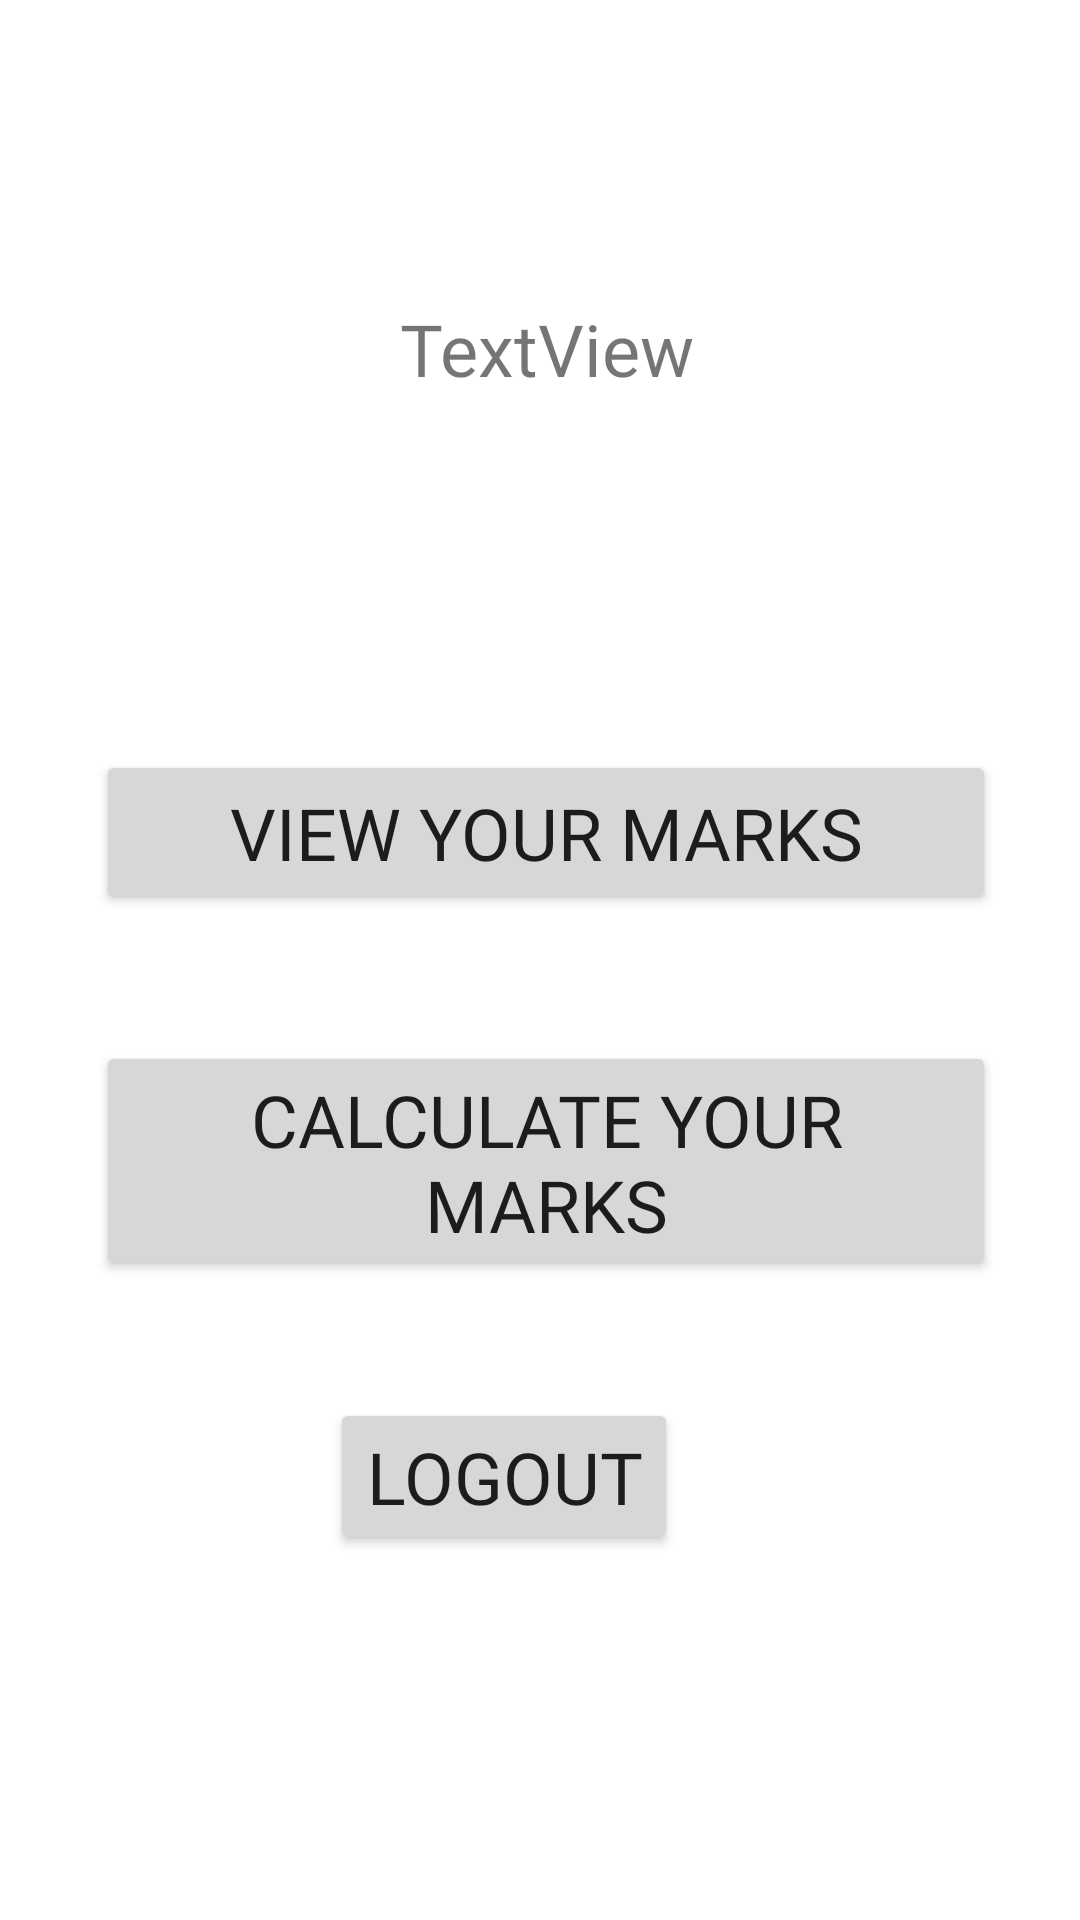

Layout XML and referenced resources for this Android screen:
<!-- AndroidManifest.xml: application theme Theme.VTU2018SCHEMECALCULATOR -->
<!-- res/layout/activity_user_home_screen.xml -->
<?xml version="1.0" encoding="utf-8"?>
<androidx.constraintlayout.widget.ConstraintLayout xmlns:android="http://schemas.android.com/apk/res/android"
    xmlns:app="http://schemas.android.com/apk/res-auto"
    xmlns:tools="http://schemas.android.com/tools"
    android:layout_width="match_parent"
    android:layout_height="match_parent"
    tools:context=".UserHomeScreen">

    <Button
        android:id="@+id/ViewMarks"
        android:layout_width="300dp"
        android:layout_height="55dp"
        android:layout_marginStart="32dp"
        android:layout_marginLeft="32dp"
        android:layout_marginTop="250dp"
        android:fontFamily="@font/amaranth"
        android:text="View Your marks"
        android:textSize="24sp"
        app:layout_constraintStart_toStartOf="parent"
        app:layout_constraintTop_toTopOf="parent" />

    <Button
        android:id="@+id/ComputeMarks"
        android:layout_width="300dp"
        android:layout_height="80dp"
        android:layout_marginStart="32dp"
        android:layout_marginLeft="32dp"
        android:layout_marginTop="42dp"
        android:fontFamily="@font/amaranth"
        android:text="Calculate your marks"
        android:textSize="24sp"
        app:layout_constraintStart_toStartOf="parent"
        app:layout_constraintTop_toBottomOf="@+id/ViewMarks" />

    <Button
        android:id="@+id/button15"
        android:layout_width="wrap_content"
        android:layout_height="wrap_content"
        android:layout_marginStart="110dp"
        android:layout_marginLeft="110dp"
        android:layout_marginTop="39dp"
        android:fontFamily="@font/amaranth"
        android:text="logout"
        android:textSize="24sp"
        app:layout_constraintStart_toStartOf="parent"
        app:layout_constraintTop_toBottomOf="@+id/ComputeMarks" />

    <TextView
        android:id="@+id/WelcomeMessage"
        android:layout_width="300dp"
        android:layout_height="100dp"
        android:layout_marginStart="32dp"
        android:layout_marginLeft="32dp"
        android:layout_marginTop="100dp"
        android:fontFamily="@font/amaranth"
        android:foregroundGravity="center|center_horizontal"
        android:gravity="center_horizontal"
        android:text="TextView"
        android:textSize="24sp"
        app:layout_constraintStart_toStartOf="parent"
        app:layout_constraintTop_toTopOf="parent" />
</androidx.constraintlayout.widget.ConstraintLayout>
<!-- resources referenced by this layout -->
<resources>
  <style name="Theme.VTU2018SCHEMECALCULATOR" parent="Theme.MaterialComponents.DayNight.DarkActionBar">
          
          <item name="colorPrimary">@color/purple_500</item>
          <item name="colorPrimaryVariant">@color/purple_700</item>
          <item name="colorOnPrimary">@color/white</item>
          
          <item name="colorSecondary">@color/teal_200</item>
          <item name="colorSecondaryVariant">@color/teal_700</item>
          <item name="colorOnSecondary">@color/black</item>
          
          <item name="android:statusBarColor" tools:targetApi="l">?attr/colorPrimaryVariant</item>
          
      </style>
  <!-- not gathered from this repository: default colours our renderer supplied (Android Studio template values) -->
  <color name="purple_500">#FF6200EE</color>
  <color name="purple_700">#FF3700B3</color>
  <color name="teal_200">#FF03DAC5</color>
  <color name="teal_700">#FF018786</color>
  <color name="black">#FF000000</color>
  <color name="white">#FFFFFFFF</color>
</resources>
